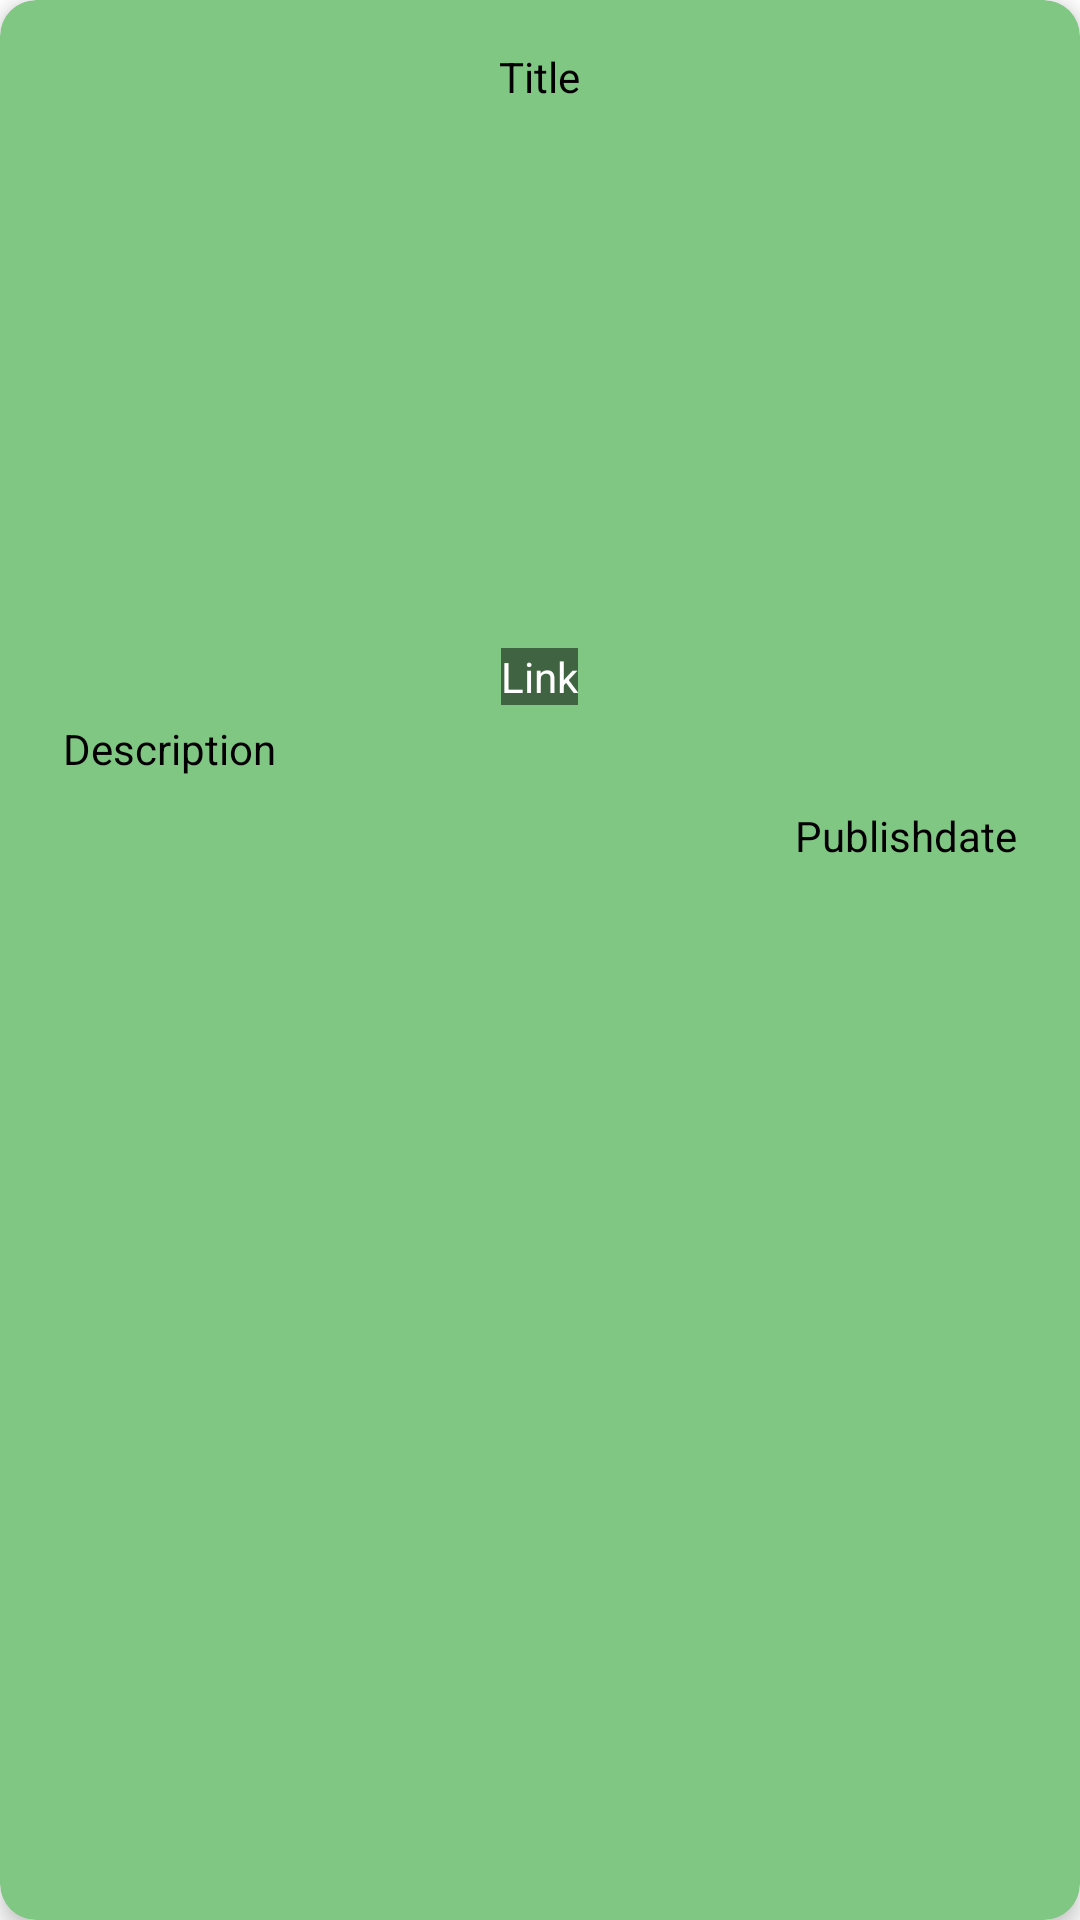

Here is an Android app screen rendered from its layout file. Give the layout XML and the strings, colors and styles it references.
<!-- AndroidManifest.xml: fallback theme Theme.MaterialComponents.DayNight.NoActionBar -->
<!-- res/layout/card.xml -->
<?xml version="1.0" encoding="utf-8"?>
<android.support.v7.widget.CardView xmlns:android="http://schemas.android.com/apk/res/android"
    android:layout_width="match_parent"
    android:layout_height="wrap_content"
    xmlns:app="http://schemas.android.com/apk/res-auto"
    android:layout_margin="5dp"
    android:orientation="vertical"
    app:cardElevation="4dp"
    app:cardCornerRadius="12dp"
    app:cardBackgroundColor="#81C784">

    <RelativeLayout
        android:layout_width="match_parent"
        android:layout_height="match_parent"
        android:padding="16dp">

        <TextView
            android:id="@+id/title"
            android:layout_centerHorizontal="true"
            android:textColor="#000000"
            android:layout_width="wrap_content"
            android:layout_height="wrap_content"
            android:text="Title" />
        <ImageView
            android:src="@drawable/news"
            android:layout_width="match_parent"
            android:layout_height="200dp"
            android:id="@+id/imageview"
            android:layout_below="@id/title"
            android:layout_centerHorizontal="true"/>

        <TextView
            android:background="#80000000"
            android:text="Link"
            android:lines="1"
            android:textColor="#ffffff"
            android:gravity="center"
            android:layout_width="wrap_content"
            android:layout_height="wrap_content"
            android:layout_alignBottom="@+id/imageview"
            android:layout_centerHorizontal="true"
            android:id="@+id/link" />

        <TextView
            android:layout_width="match_parent"
            android:textColor="#000000"
            android:layout_margin="5dp"
            android:layout_height="wrap_content"
            android:id="@+id/description"
            android:text="Description"
            android:layout_below="@id/imageview"/>

        <TextView
            android:layout_width="wrap_content"
            android:textColor="#000000"
            android:layout_margin="5dp"
            android:layout_height="wrap_content"
            android:id="@+id/publishdate"
            android:text="Publishdate"
            android:layout_alignRight="@+id/imageview"
            android:layout_below="@+id/description"/>


    </RelativeLayout>


</android.support.v7.widget.CardView>
<!-- resources referenced by this layout -->
<resources>

</resources>
